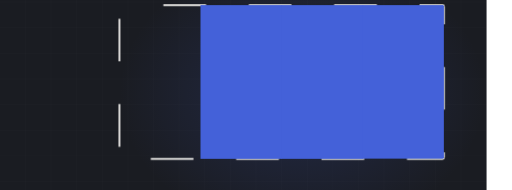
t = 0.00 s
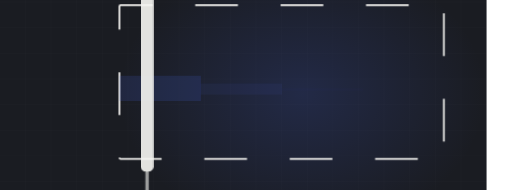
t = 1.50 s
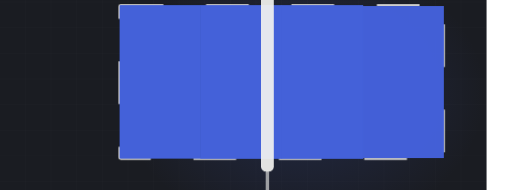
t = 3.28 s
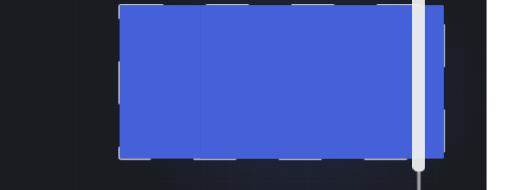
t = 5.44 s
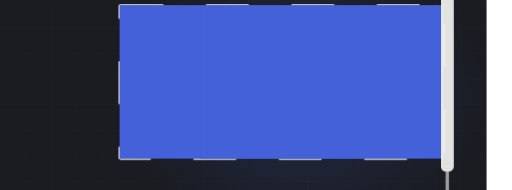
t = 6.45 s
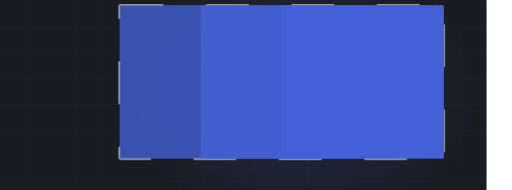
t = 8.42 s

The animated SVG that drew these frames (rendered in a browser with its animation timeline set to each time). Animation: 3 CSS @keyframes rules; frames cover the first 8.42 s, repeats indefinitely.

<svg xmlns="http://www.w3.org/2000/svg" viewBox="60 235 1200 445" width="1200" height="445" preserveAspectRatio="xMidYMid slice" role="img" aria-label="Wall being rolled with fresh paint"><defs><radialGradient id="glow"><stop offset="0%" stop-color="#4461d9" stop-opacity=".20"/><stop offset="100%" stop-color="#4461d9" stop-opacity="0"/></radialGradient></defs><style>.dw2{stroke-dasharray:100;stroke-dashoffset:100;animation:dw 9.61s ease-in-out infinite}@keyframes dw{0%{stroke-dashoffset:100}24%{stroke-dashoffset:0}84%{stroke-dashoffset:0;opacity:1}95%{stroke-dashoffset:0;opacity:0}100%{stroke-dashoffset:100;opacity:0}}.lane{transform-origin:bottom center;animation:ln 9.61s ease-in-out infinite;opacity:0}@keyframes ln{0%,10%{opacity:0;transform:scaleY(0)}30%{opacity:1;transform:scaleY(1)}84%{opacity:1}95%,100%{opacity:0}}.roller{animation:rl 9.61s ease-in-out infinite;opacity:0}@keyframes rl{0%{transform:translateX(0);opacity:0}8%{opacity:1}72%{transform:translateX(786px);opacity:1}82%,100%{opacity:0}}@media (prefers-reduced-motion: reduce){*{animation:none!important}.dw{stroke-dashoffset:0!important}[class]{opacity:1!important}}/*rest-state*/.dw2{stroke-dashoffset:0;opacity:1}.lane{opacity:1}.roller{opacity:1}</style><rect width="1200" height="900" fill="#1a1c22"/><line x1="0" y1="0" x2="0" y2="900" stroke="#f4f3f0" stroke-width="1" opacity=".028"/><line x1="60" y1="0" x2="60" y2="900" stroke="#f4f3f0" stroke-width="1" opacity=".028"/><line x1="120" y1="0" x2="120" y2="900" stroke="#f4f3f0" stroke-width="1" opacity=".028"/><line x1="180" y1="0" x2="180" y2="900" stroke="#f4f3f0" stroke-width="1" opacity=".028"/><line x1="240" y1="0" x2="240" y2="900" stroke="#f4f3f0" stroke-width="1" opacity=".028"/><line x1="300" y1="0" x2="300" y2="900" stroke="#f4f3f0" stroke-width="1" opacity=".028"/><line x1="360" y1="0" x2="360" y2="900" stroke="#f4f3f0" stroke-width="1" opacity=".028"/><line x1="420" y1="0" x2="420" y2="900" stroke="#f4f3f0" stroke-width="1" opacity=".028"/><line x1="480" y1="0" x2="480" y2="900" stroke="#f4f3f0" stroke-width="1" opacity=".028"/><line x1="540" y1="0" x2="540" y2="900" stroke="#f4f3f0" stroke-width="1" opacity=".028"/><line x1="600" y1="0" x2="600" y2="900" stroke="#f4f3f0" stroke-width="1" opacity=".028"/><line x1="660" y1="0" x2="660" y2="900" stroke="#f4f3f0" stroke-width="1" opacity=".028"/><line x1="720" y1="0" x2="720" y2="900" stroke="#f4f3f0" stroke-width="1" opacity=".028"/><line x1="780" y1="0" x2="780" y2="900" stroke="#f4f3f0" stroke-width="1" opacity=".028"/><line x1="840" y1="0" x2="840" y2="900" stroke="#f4f3f0" stroke-width="1" opacity=".028"/><line x1="900" y1="0" x2="900" y2="900" stroke="#f4f3f0" stroke-width="1" opacity=".028"/><line x1="960" y1="0" x2="960" y2="900" stroke="#f4f3f0" stroke-width="1" opacity=".028"/><line x1="1020" y1="0" x2="1020" y2="900" stroke="#f4f3f0" stroke-width="1" opacity=".028"/><line x1="1080" y1="0" x2="1080" y2="900" stroke="#f4f3f0" stroke-width="1" opacity=".028"/><line x1="1140" y1="0" x2="1140" y2="900" stroke="#f4f3f0" stroke-width="1" opacity=".028"/><line x1="1200" y1="0" x2="1200" y2="900" stroke="#f4f3f0" stroke-width="1" opacity=".028"/><line x1="0" y1="0" x2="1200" y2="0" stroke="#f4f3f0" stroke-width="1" opacity=".028"/><line x1="0" y1="60" x2="1200" y2="60" stroke="#f4f3f0" stroke-width="1" opacity=".028"/><line x1="0" y1="120" x2="1200" y2="120" stroke="#f4f3f0" stroke-width="1" opacity=".028"/><line x1="0" y1="180" x2="1200" y2="180" stroke="#f4f3f0" stroke-width="1" opacity=".028"/><line x1="0" y1="240" x2="1200" y2="240" stroke="#f4f3f0" stroke-width="1" opacity=".028"/><line x1="0" y1="300" x2="1200" y2="300" stroke="#f4f3f0" stroke-width="1" opacity=".028"/><line x1="0" y1="360" x2="1200" y2="360" stroke="#f4f3f0" stroke-width="1" opacity=".028"/><line x1="0" y1="420" x2="1200" y2="420" stroke="#f4f3f0" stroke-width="1" opacity=".028"/><line x1="0" y1="480" x2="1200" y2="480" stroke="#f4f3f0" stroke-width="1" opacity=".028"/><line x1="0" y1="540" x2="1200" y2="540" stroke="#f4f3f0" stroke-width="1" opacity=".028"/><line x1="0" y1="600" x2="1200" y2="600" stroke="#f4f3f0" stroke-width="1" opacity=".028"/><line x1="0" y1="660" x2="1200" y2="660" stroke="#f4f3f0" stroke-width="1" opacity=".028"/><line x1="0" y1="720" x2="1200" y2="720" stroke="#f4f3f0" stroke-width="1" opacity=".028"/><line x1="0" y1="780" x2="1200" y2="780" stroke="#f4f3f0" stroke-width="1" opacity=".028"/><line x1="0" y1="840" x2="1200" y2="840" stroke="#f4f3f0" stroke-width="1" opacity=".028"/><line x1="0" y1="900" x2="1200" y2="900" stroke="#f4f3f0" stroke-width="1" opacity=".028"/><ellipse cx="768" cy="455" rx="430" ry="330" fill="url(#glow)"/><rect class="dw2" x="340" y="247" width="760" height="360" fill="none" stroke="#f4f3f0" stroke-width="4" opacity=".45" rx="3"/><clipPath id="wall"><rect x="340" y="247" width="760" height="360" rx="3"/></clipPath><g clip-path="url(#wall)"><rect class="lane" x="340.0" y="247" width="191.0" height="360" fill="#4461d9" opacity="0.30" style="animation-delay:0.00s"/><rect class="lane" x="530.0" y="247" width="191.0" height="360" fill="#4461d9" opacity="0.37" style="animation-delay:0.18s"/><rect class="lane" x="720.0" y="247" width="191.0" height="360" fill="#4461d9" opacity="0.44" style="animation-delay:0.36s"/><rect class="lane" x="910.0" y="247" width="191.0" height="360" fill="#4461d9" opacity="0.30" style="animation-delay:0.54s"/></g><g class="roller"><rect x="314" y="217" width="30" height="420" rx="12" fill="#f4f3f0" opacity=".92"/><rect x="325" y="635" width="8" height="70" rx="4" fill="#f4f3f0" opacity=".6"/></g></svg>
